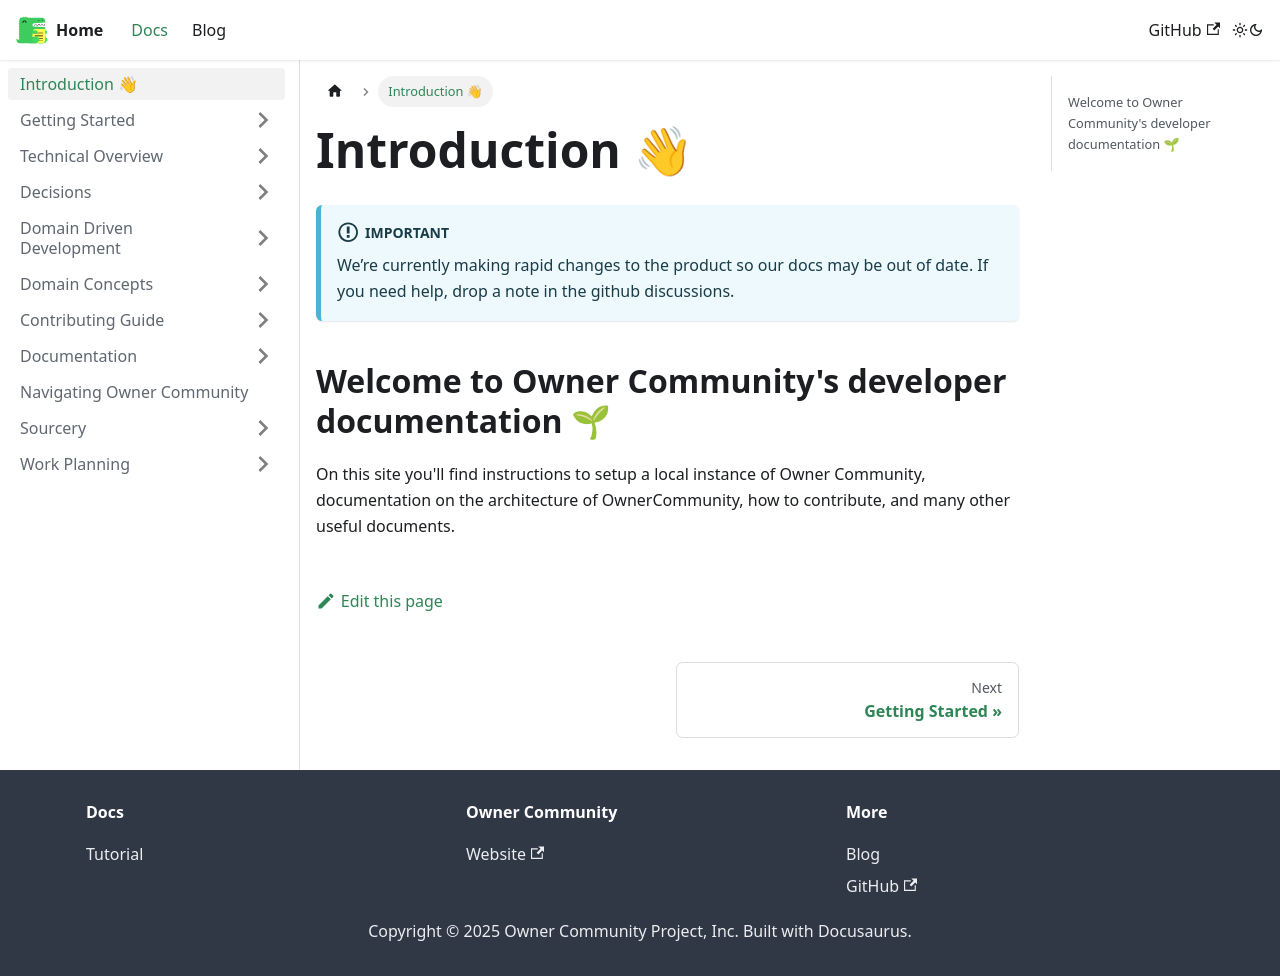

repository: simnova/ownercommunity · page: docs/intro/index.html · generator: docusaurus

---
sidebar_position: 1
---

# Introduction 👋

:::important

We’re currently making rapid changes to the product so our docs may be out of date. If you need help, drop a note in the github discussions.

:::

## Welcome to Owner Community's developer documentation 🌱

On this site you'll find instructions to setup a local instance of
Owner Community, documentation on the architecture of
OwnerCommunity, how to contribute, and many other useful
documents.
